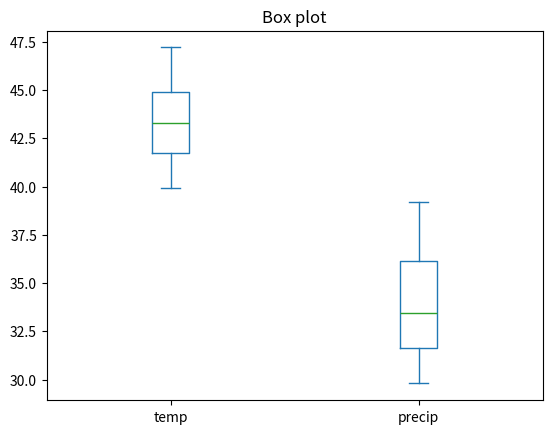

The script that saved this image:
from pandas import DataFrame
import matplotlib.pyplot as plt

tuplelist = [(2011,45.1,32.4),(2012,42.4,34.5),(2013,47.2,39.2),
             (2014,44.2,31.4),(2015,39.9,29.8),(2016,41.5,36.7)]
columnNames = ['year','temp','precip']
weatherData = DataFrame(tuplelist,columns=columnNames)
weatherData[['temp','precip']].plot(kind='box',title='Box plot')

plt.show()
